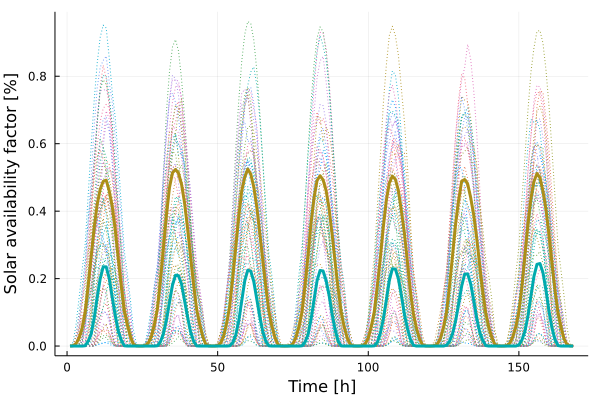

Values plotted in this chart, from the file beside it:
x1, x2
0.0001939, 0.0
0.001026, 0.0
0.007449, 0.0
0.02408, 0.0
0.05335, 3.9e-7
0.1001, 0.0009005
0.1774, 0.01421
0.2644, 0.03522
0.351, 0.0817
0.4194, 0.1439
0.4648, 0.1993
0.4882, 0.2348
0.4919, 0.2349
0.46, 0.2009
0.4135, 0.1448
0.3447, 0.09001
0.2597, 0.04498
0.1772, 0.01774
0.1048, 0.0008805
0.0632, 0.0
0.0284, 0.0
0.005673, 0.0
0.0006454, 0.0
0.0001716, 0.0
0.0002667, 0.0
0.00153, 0.0
0.009535, 0.0
0.02763, 0.0
0.06339, 1.14e-6
0.1102, 0.000973
0.1928, 0.01281
0.2905, 0.03665
0.3881, 0.07645
0.4696, 0.1296
0.5137, 0.181
0.5236, 0.21
0.5127, 0.2088
0.4802, 0.1841
0.425, 0.1352
0.3492, 0.08638
0.2647, 0.04251
0.1836, 0.01471
0.1104, 0.0005982
0.06563, 0.0
0.02973, 0.0
0.006126, 0.0
0.0007022, 0.0
0.0001591, 0.0
0.0002266, 0.0
0.001328, 0.0
0.008764, 0.0
0.02974, 0.0
0.06901, 2.93e-6
0.118, 0.0008657
0.1992, 0.01001
0.2908, 0.03243
0.3818, 0.07448
0.4604, 0.1345
0.5009, 0.1936
0.5249, 0.2251
... 108 more rows
